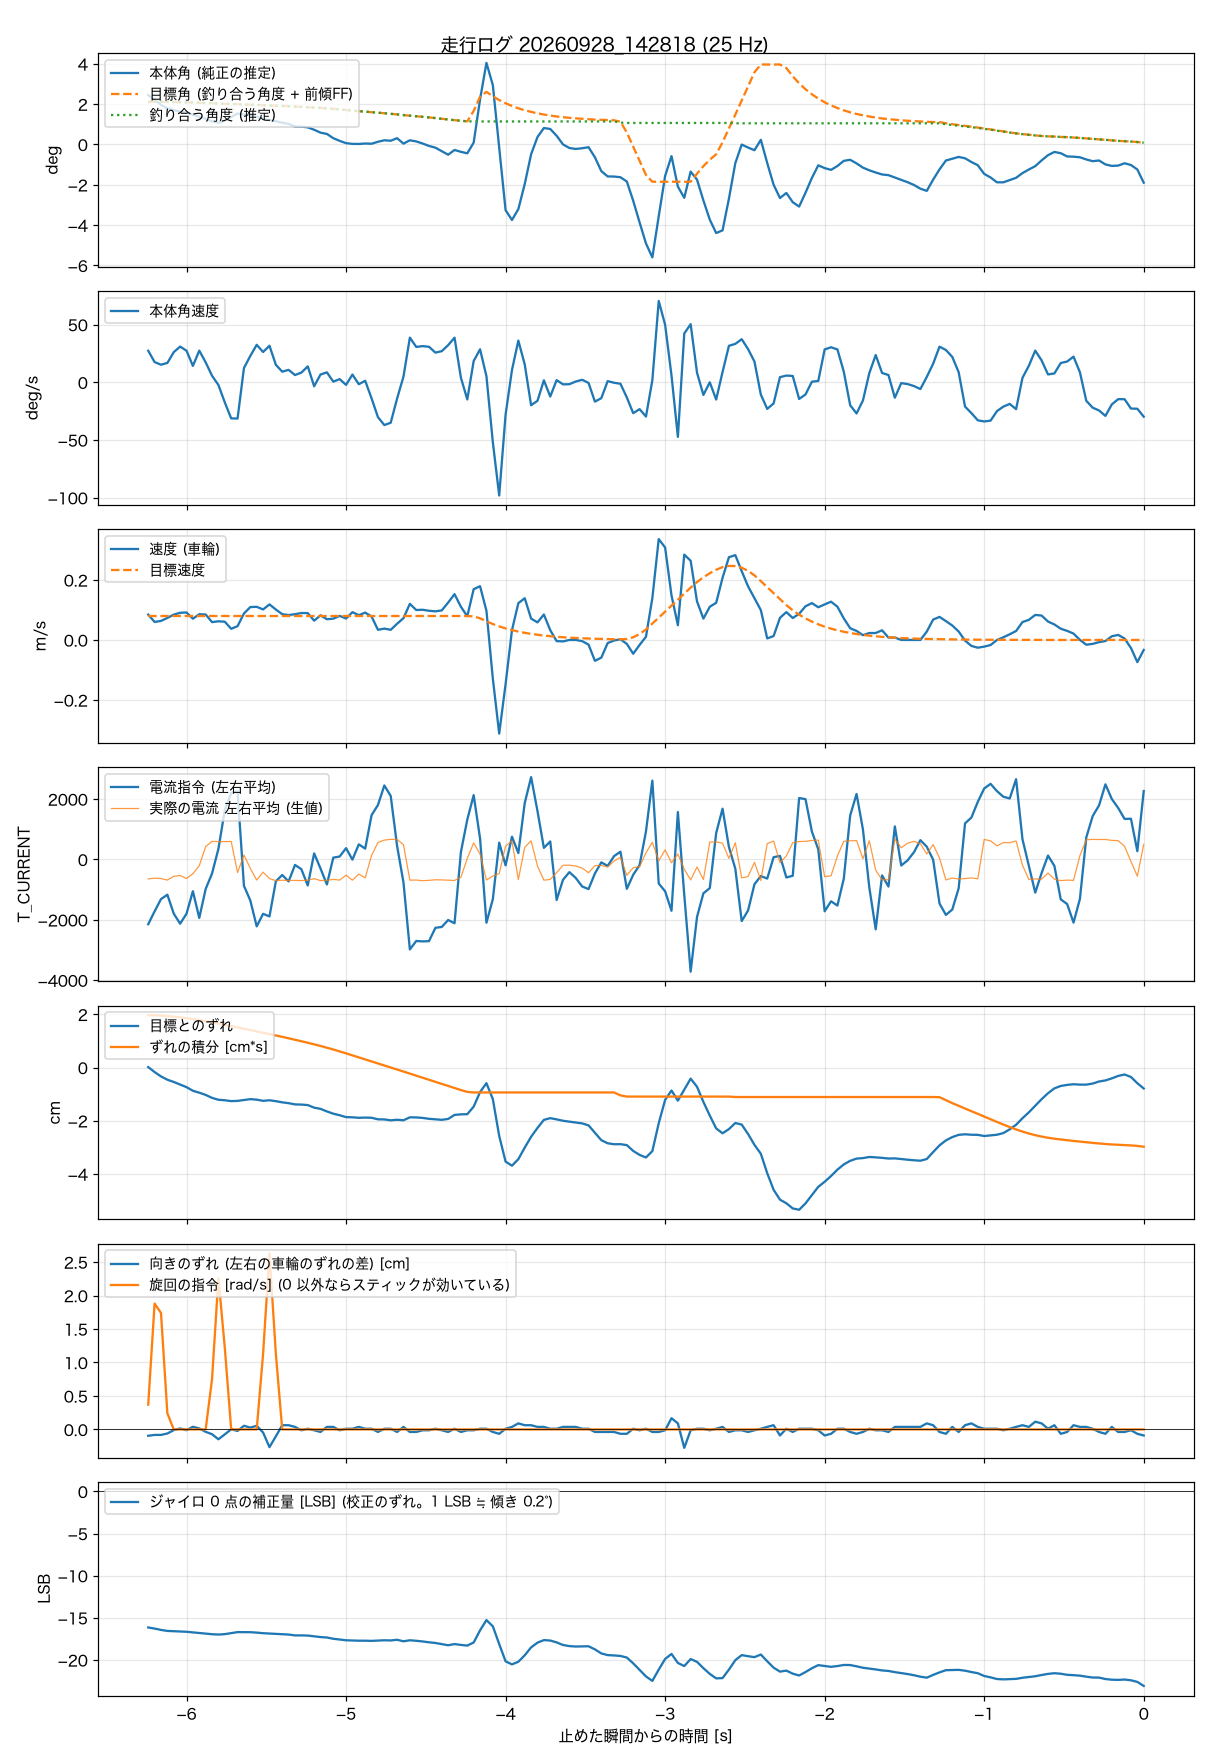

The file beside this chart, header and first rows:
t_s, body_angle_rad, theta_ref_rad, body_rate_rad_s, wheel_spd_rad_s, target_spd_rad_s, current_cmd, wheel_err_rad, wheel_err_int_rad_s, m_current, yaw_err_rad, turn_cmd_rad_s, gyro_trim_lsb, balance_angle_rad
-6.240, 0.0426, 0, 0.477, 4.02, 3.8, -2146, 0.008, 0.936, -646, -0.045, 0.37, -16.15, 0.0368
-6.200, 0.0388, 0, 0.306, 2.86, 3.8, -1719, -0.081, 0.934, -619, -0.039, 1.88, -16.28, 0.0369
-6.160, 0.0343, 0, 0.266, 3.02, 3.8, -1315, -0.159, 0.929, -634, -0.039, 1.74, -16.44, 0.0369
-6.120, 0.0311, 0, 0.293, 3.49, 3.8, -1168, -0.218, 0.92, -684, -0.029, 0.24, -16.56, 0.0368
-6.080, 0.0297, 0, 0.456, 4.02, 3.8, -1795, -0.258, 0.91, -559, -0.005, 0, -16.59, 0.0367
-6.040, 0.0285, 0, 0.54, 4.31, 3.8, -2129, -0.304, 0.898, -534, 0.007, 0, -16.63, 0.0366
-6.000, 0.0276, 0, 0.478, 4.36, 3.8, -1798, -0.351, 0.884, -632, -0.005, 0, -16.66, 0.0364
-5.960, 0.0258, 0, 0.248, 3.37, 3.8, -1053, -0.416, 0.868, -472, 0.019, 0, -16.73, 0.0363
-5.920, 0.0239, 0, 0.479, 4.08, 3.8, -1937, -0.45, 0.85, -209, 0.007, 0, -16.79, 0.0361
-5.880, 0.0221, 0, 0.302, 4.04, 3.8, -980, -0.49, 0.831, 425, -0.017, 0, -16.86, 0.0359
-5.840, 0.02, 0, 0.099, 2.83, 3.8, -466, -0.543, 0.81, 600, -0.034, 0.75, -16.95, 0.0357
-5.800, 0.0188, 0, -0.041, 2.96, 3.8, 351, -0.577, 0.787, 588, -0.07, 2.26, -16.99, 0.0354
-5.760, 0.0206, 0, -0.304, 2.89, 3.8, 1629, -0.586, 0.765, 592, -0.035, 1.22, -16.94, 0.0352
-5.720, 0.0238, 0, -0.546, 1.77, 3.8, 2203, -0.601, 0.742, 595, 0.001, 0, -16.82, 0.035
-5.680, 0.0268, 0, -0.548, 2.19, 3.8, 2256, -0.597, 0.719, -434, -0.011, 0, -16.7, 0.0348
-5.640, 0.0257, 0, 0.216, 4.2, 3.8, -873, -0.582, 0.695, 148, 0.026, 0, -16.71, 0.0346
-5.600, 0.0254, 0, 0.399, 5.22, 3.8, -1361, -0.566, 0.672, -298, 0.013, 0, -16.71, 0.0344
-5.560, 0.0238, 0, 0.567, 5.26, 3.8, -2218, -0.575, 0.648, -683, 0.026, 0, -16.76, 0.0342
-5.520, 0.0221, 0, 0.458, 4.84, 3.8, -1802, -0.596, 0.624, -421, -0.022, 1.13, -16.83, 0.034
-5.480, 0.021, 0, 0.553, 5.64, 3.8, -1888, -0.586, 0.599, -635, -0.126, 2.63, -16.87, 0.0337
-5.440, 0.0201, 0, 0.265, 4.83, 3.8, -724, -0.602, 0.574, -701, -0.049, 1.13, -16.91, 0.0335
-5.400, 0.0188, 0, 0.161, 4.09, 3.8, -517, -0.623, 0.55, -690, 0.03, 0, -16.96, 0.0333
-5.360, 0.0178, 0, 0.188, 3.95, 3.8, -728, -0.638, 0.524, -697, 0.03, 0, -16.99, 0.0331
-5.320, 0.0154, 0, 0.11, 4.09, 3.8, -183, -0.66, 0.498, -695, 0.018, 0, -17.09, 0.0328
-5.280, 0.0154, 0, 0.147, 4.27, 3.8, -324, -0.663, 0.471, -701, -0.006, 0, -17.09, 0.0325
-5.240, 0.0148, 0, 0.241, 4.26, 3.8, -863, -0.672, 0.444, -688, 0.005, 0, -17.11, 0.0322
-5.200, 0.0127, 0, -0.06, 3.06, 3.8, 200, -0.718, 0.416, -636, -0.006, 0, -17.2, 0.0319
-5.160, 0.0102, 0, 0.118, 3.91, 3.8, -302, -0.74, 0.386, -702, -0.018, 0, -17.29, 0.0316
-5.120, 0.0091, 0, 0.15, 3.29, 3.8, -829, -0.786, 0.355, -692, 0.018, 0, -17.34, 0.0312
-5.080, 0.0054, 0, 0.01, 3.38, 3.8, 59, -0.826, 0.323, -660, 0.018, 0, -17.49, 0.0308
-5.040, 0.0031, 0, 0.048, 3.82, 3.8, 97, -0.854, 0.289, -685, -0.006, 0, -17.58, 0.0303
-5.000, 0.0011, 0, -0.039, 3.4, 3.8, 373, -0.888, 0.254, -521, 0.005, 0, -17.67, 0.0298
-4.960, 0.0005, 0, 0.117, 4.41, 3.8, -7, -0.891, 0.218, -687, 0.005, 0, -17.7, 0.0293
-4.920, 0.0004, 0, -0.029, 3.93, 3.8, 499, -0.9, 0.182, -487, 0.018, 0, -17.72, 0.0288
-4.880, 0.0008, 0, 0.023, 4.34, 3.8, 358, -0.896, 0.146, -610, 0.005, 0, -17.72, 0.0284
-4.840, 0.0006, 0, -0.243, 3.72, 3.8, 1466, -0.899, 0.11, 132, 0.005, 0, -17.74, 0.0279
-4.800, 0.0023, 0, -0.527, 1.61, 3.8, 1803, -0.927, 0.074, 562, -0.018, 0, -17.7, 0.0275
-4.760, 0.0036, 0, -0.647, 1.8, 3.8, 2450, -0.929, 0.038, 640, 0.005, 0, -17.67, 0.027
-4.720, 0.0032, 0, -0.611, 1.61, 3.8, 2103, -0.945, 0.002, 666, 0.005, 0, -17.69, 0.0265
-4.680, 0.0054, 0, -0.245, 2.57, 3.8, 445, -0.935, -0.034, 661, -0.018, 0, -17.61, 0.026
-4.640, 0.0007, 0, 0.086, 3.46, 3.8, -764, -0.944, -0.072, 487, 0.018, 0, -17.79, 0.0254
-4.600, 0.0036, 0, 0.676, 5.73, 3.8, -2982, -0.891, -0.109, -687, -0.018, 0, -17.67, 0.0249
-4.560, 0.0026, 0, 0.535, 4.75, 3.8, -2702, -0.893, -0.145, -683, -0.018, 0, -17.73, 0.0244
-4.520, 0.0008, 0, 0.547, 4.79, 3.8, -2715, -0.902, -0.182, -704, -0.006, 0, -17.81, 0.0239
-4.480, -0.0013, 0, 0.537, 4.63, 3.8, -2707, -0.918, -0.219, -693, -0.006, 0, -17.91, 0.0234
-4.440, -0.0028, 0, 0.449, 4.54, 3.8, -2266, -0.927, -0.256, -674, 0.005, 0, -17.99, 0.0228
-4.400, -0.0059, 0, 0.471, 4.69, 3.8, -2236, -0.936, -0.294, -678, -0.006, 0, -18.13, 0.0222
-4.360, -0.0089, 0, 0.562, 5.93, 3.8, -2006, -0.92, -0.332, -689, -0.018, 0, -18.26, 0.0216
-4.320, -0.0048, 0, 0.675, 7.27, 3.8, -2114, -0.848, -0.369, -697, 0.005, 0, -18.12, 0.021
-4.280, -0.0064, 0, 0.069, 5.26, 3.8, 246, -0.838, -0.403, -590, -0.018, 0, -18.22, 0.0205
-4.240, -0.0077, 0, -0.259, 3.76, 3.8, 1321, -0.835, -0.436, 35, -0.006, 0, -18.3, 0.02
-4.200, 0.0016, 0.0091, 0.322, 8.06, 3.74, 2129, -0.7, -0.446, 548, -0.006, 0, -17.93, 0.0199
-4.160, 0.039, 0.0214, 0.499, 8.53, 3.44, 695, -0.439, -0.446, 180, 0.005, 0, -16.49, 0.0199
-4.120, 0.0706, 0.0256, 0.092, 4.63, 2.96, -2096, -0.28, -0.446, -682, 0.005, 0, -15.27, 0.0199
-4.080, 0.0514, 0.0218, -0.904, -6.11, 2.52, -1321, -0.564, -0.446, -551, -0.018, 0, -16.01, 0.0199
-4.040, -0.0027, 0.0185, -1.712, -14.86, 2.15, 555, -1.224, -0.446, -469, -0.031, 0, -18.11, 0.0199
-4.000, -0.0569, 0.0158, -0.489, -7.02, 1.83, -197, -1.684, -0.446, 439, 0.005, 0, -20.17, 0.0199
-3.960, -0.0654, 0.0134, 0.185, 1.55, 1.56, 753, -1.757, -0.446, 616, 0.018, 0, -20.53, 0.0199
-3.920, -0.056, 0.0114, 0.631, 5.84, 1.33, 211, -1.64, -0.446, -670, 0.043, 0, -20.22, 0.0199
-3.880, -0.0343, 0.0097, 0.271, 6.62, 1.13, 1867, -1.434, -0.446, 403, 0.03, 0, -19.45, 0.0199
... 97 more rows
